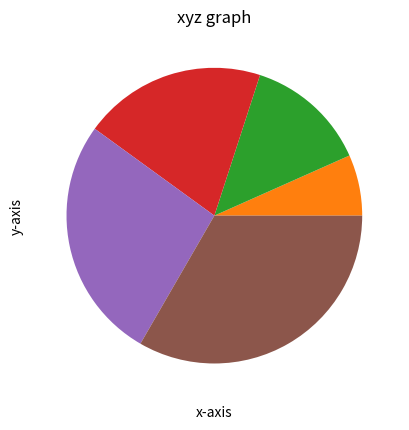

Python code for this plot:
import matplotlib . pyplot as plt
x=[0,1,2,3,4,5]
y=[5,10,15,20,25,30]
# plt.plot(x,y)
# plt.bar(x,y)
# plt.hist(y)
# plt.scatter(x,y)
plt.pie(x)
plt.title("xyz graph")
plt.xlabel("x-axis")
plt.ylabel("y-axis")
# plt.plot(x,y,marker="d",ms=5,mec="r",mfc="b",ls="dotted",lw=10,c="y")
# plt.grid(axis="y")
plt.show()



# from matplotlib import pyplot as plt
# import numpy as np
# x=[0,1,2,3,4,5]
# y=[5,10,15,20,25,30]
# plt.plot(x,y)
# plt.title("xy graph")
# [redacted]
# [redacted]
# #font style prop
# f1={"family":"forte",'size':10,"color":"blue"}
# plt.xlabel("x axis",fontdict=f1)
# plt.ylabel("y axis",fontdict=f1)
# plt.grid()
# plt.grid(axis='x')
# plt.plot(x,y,marker="o")

# plt.plot(x,y,marker="o",mec="r",ms=10,mfc="b",ls="dotted",lw=10,c="y")
# plt.show()

# num = [1,2,3,4,5,6]
# odd = []
# num = [i for i in num if i%2 != 0]
# print (num)

# num = [1,3,5,8,9,10,12]
# for i in range(len(num)):
#     if num[i] <= 3:
#         num[i]+=2
#     elif num[i]<=6:
#         num[i]+=3
#     else:
#         num[i]+=4
#     print (num)





